Labelled photos from "dataset_bg_removed", an image-classification folder in shrinidhi0811/leaflookalike-detector. The possible labels are: alpinia galanga, azadirachta indica, basella alba, jasminum, mentha, murraya koenigii, nerium oleander, plectranthus amboinicus, syzygium jambos, trigonella foenum graecum.

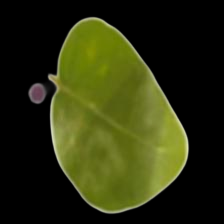
Label: jasminum

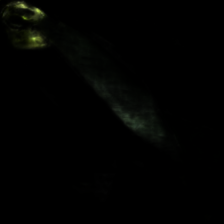
Label: syzygium jambos

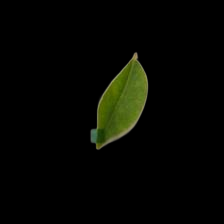
Label: murraya koenigii

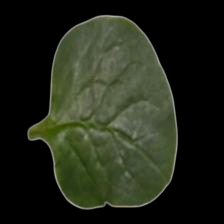
Label: basella alba

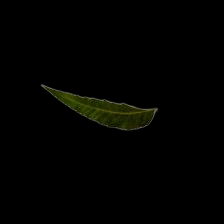
Label: azadirachta indica

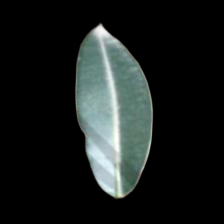
Label: alpinia galanga
